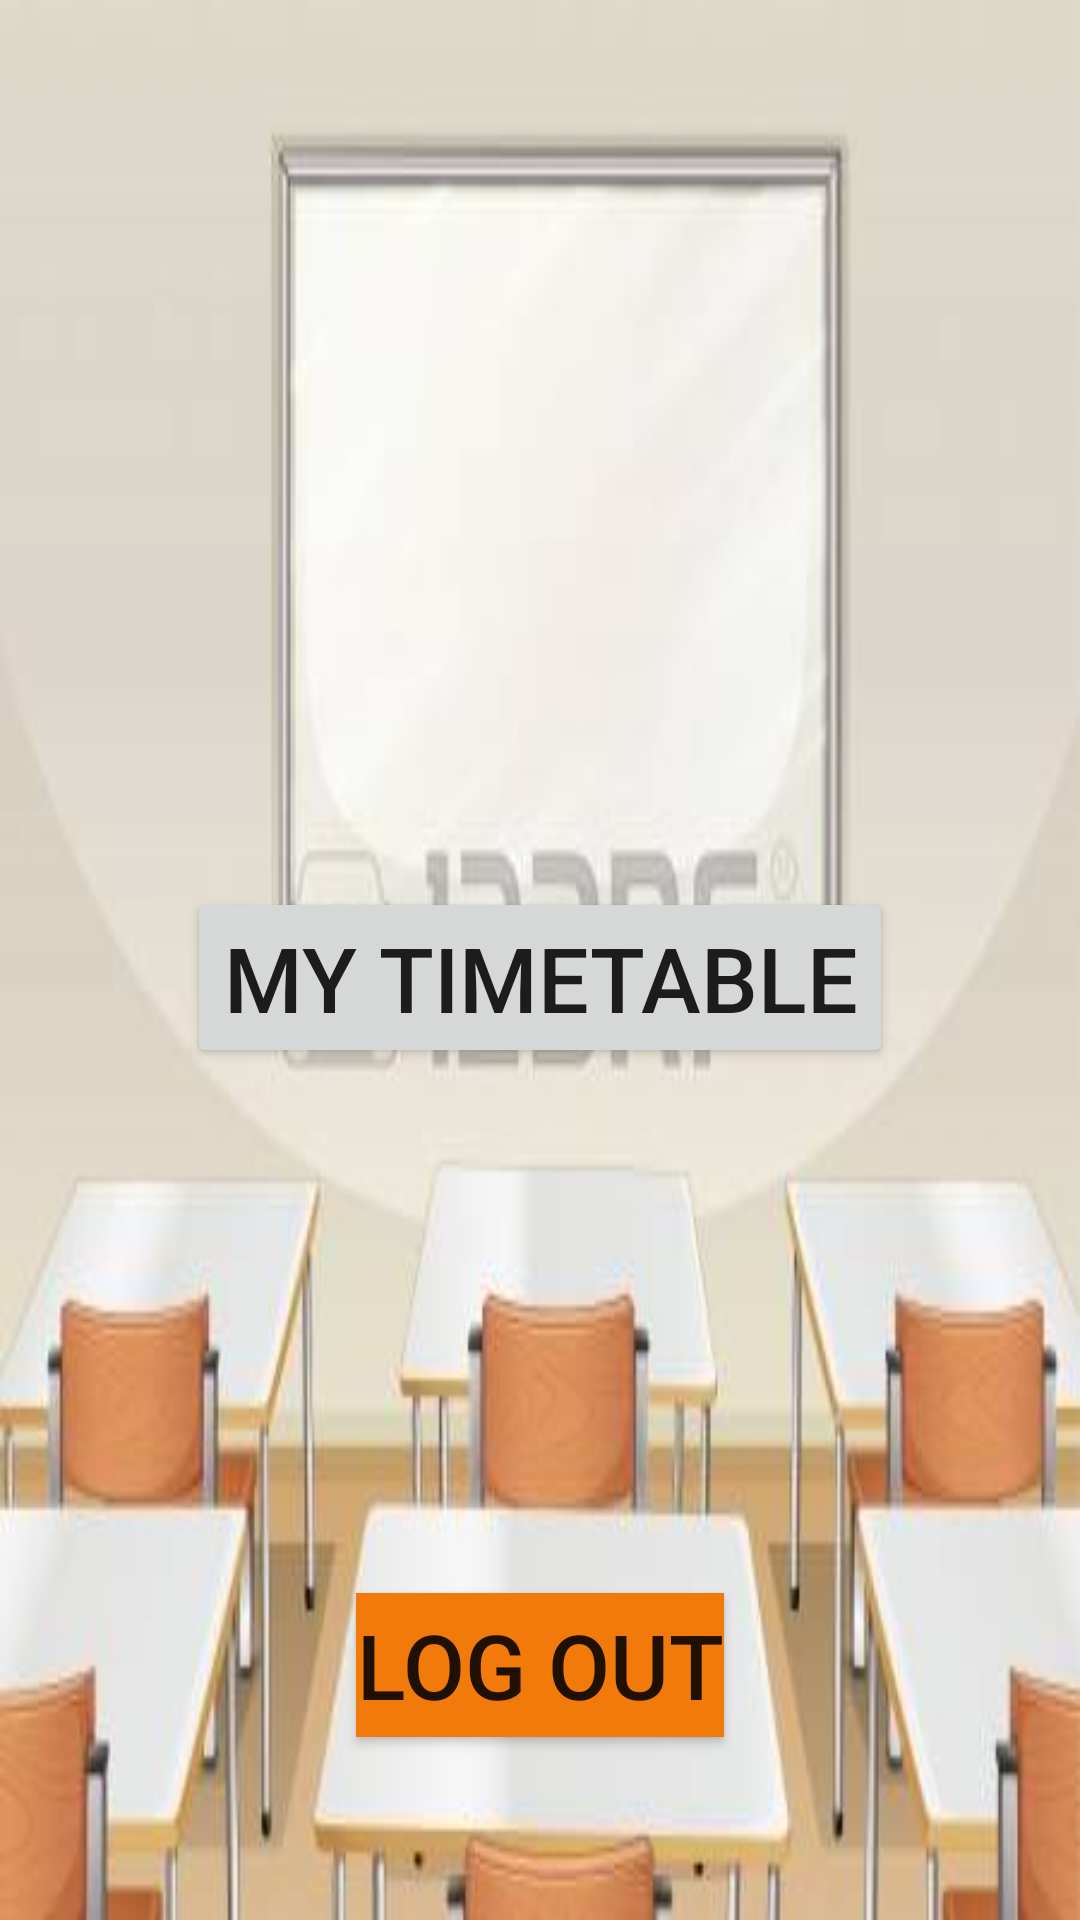

Here is an Android app screen rendered from its layout file. Give the layout XML and the strings, colors and styles it references.
<!-- AndroidManifest.xml: application theme AppTheme -->
<!-- res/layout/dpthd_frg_main.xml -->
<?xml version="1.0" encoding="utf-8"?>
<RelativeLayout xmlns:android="http://schemas.android.com/apk/res/android"
    android:orientation="vertical"
    android:layout_width="match_parent"
    android:layout_height="match_parent"
    android:background="@drawable/pika234">

    <Button
        android:id="@+id/btnDptHdTimeTable"
        android:layout_width="wrap_content"
        android:layout_height="wrap_content"
        android:text="MY TIMETABLE"
        android:textSize="30dp"
        android:layout_above="@+id/btnLogOut"
        android:layout_centerHorizontal="true"
        android:layout_marginBottom="175dp" />

    <Button
        android:id="@+id/btnLogOut"
        android:layout_width="wrap_content"
        android:layout_height="wrap_content"
        android:layout_alignParentBottom="true"
        android:layout_centerHorizontal="true"
        android:layout_marginBottom="61dp"
        android:background="?android:attr/colorActivatedHighlight"
        android:text="LOG OUT"
        android:textSize="30dp" />

</RelativeLayout>
<!-- resources referenced by this layout -->
<resources>
  <!-- drawable pika234: jpg bitmap (drawable-hdpi, 12797 bytes) -->
</resources>
